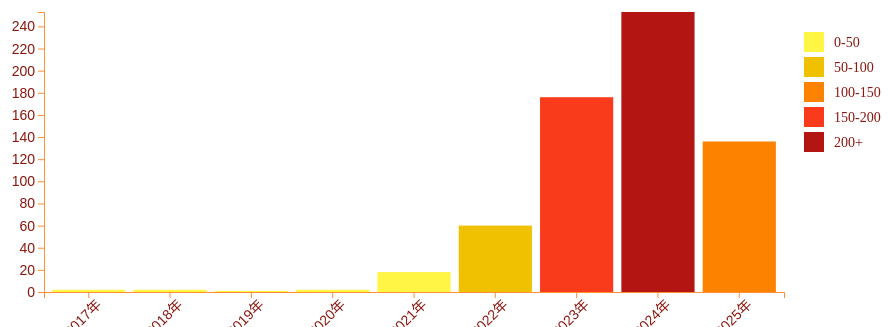
D3 v7 page, settled after 480 driven frames (8 s of simulated time); the page loaded 1 data file(s).


        // 图表尺寸设置
        const margin = { top: 20, right: 30, bottom: 100, left: 30 };
        const width = 800 - margin.left - margin.right;
        const height = 400 - margin.top - margin.bottom;

        const svg = d3.select("#chart")
            .attr("width", width + margin.left + margin.right +90)
            .attr("height", height + margin.top + margin.bottom)
            .append("g")
            .attr("transform", `translate(${margin.left + (margin.right / 2)},${margin.top + (margin.bottom / 2)})`);


        const tooltip = d3.select("#tooltip");

        // 初始化比例尺
        const xScale = d3.scaleBand().range([0, width]).padding(0.1);
        const yScale = d3.scaleLinear().range([height, 0]);

        // 定义颜色比例尺，根据频次范围分配颜色
        const colorScale = d3.scaleThreshold()
            .domain([50, 100, 150, 200]) // 定义频次区间
            .range(["#fff545", "#efc100", "#fd8200", "#f93b1c", "#b31513"]); // 定义颜色
        
        // 定义图例数据
        const legendData = [
            { label: "0-50", color: "#fff545" },
            { label: "50-100", color: "#efc100" },
            { label: "100-150", color: "#fd8200" },
            { label: "150-200", color: "#f93b1c" },
            { label: "200+", color: "#b31513" },
        ];

        // 添加图例
        const legend = svg.append("g")
            .attr("class", "legend")
            .attr("transform", `translate(${width + 20}, 20)`); // 图例靠近图表右侧但不超出

        legend.selectAll("rect")
            .data(legendData)
            .join("rect")
            .attr("x", 0)
            .attr("y", (d, i) => i * 25) // 每个图例项的间距
            .attr("width", 20)
            .attr("height", 20)
            .attr("fill", d => d.color);

        legend.selectAll("text")
            .data(legendData)
            .join("text")
            .attr("x", 30)
            .attr("y", (d, i) => i * 25 + 15) // 与矩形对齐
            .text(d => d.label)
            .style("font-size", "14px")
            .style("fill", "#8b1710"); // 图例文字颜色


        // 读取 CSV 文件
        d3.csv("bilibili_videos_cleaned.csv").then(data => {
            data.forEach(d => {
                d.Date = new Date(d.Date); // 转换为日期对象
            });

            // 按年份分组
            const groupedData = d3.rollups(
                data,
                v => ({ count: v.length }), // 按年份统计总频次
                d => d.Date.getFullYear()
            ).sort((a, b) => a[0] - b[0]); // 按年份排序

            // 初始化比例尺的域
            xScale.domain(groupedData.map(d => d[0]));
            yScale.domain([0, d3.max(groupedData, d => d[1].count)]);

            // 绘制 x 轴
            svg.append("g")
                .attr("class", "axis x-axis") // 添加类名
                .attr("transform", `translate(0,${height})`)
                .call(d3.axisBottom(xScale).tickFormat(d => `${d}年`))
                .selectAll("text")
                .attr("transform", "rotate(-45)")
                .style("text-anchor", "end");

            // 绘制 y 轴
            svg.append("g")
                .attr("class", "axis y-axis") // 添加类名
                .call(d3.axisLeft(yScale));

            // 绘制柱状图
            svg.selectAll(".bar")
                .data(groupedData)
                .join("rect")
                .attr("class", "bar")
                .attr("x", d => xScale(d[0]))
                .attr("y", height) // 初始位置在底部
                .attr("width", xScale.bandwidth())
                .attr("height", 0) // 初始高度为 0
                .attr("fill", d => colorScale(d[1].count)) // 根据频次分配颜色
                .transition() // 动画过渡
                .duration(800) // 动画持续时间
                .delay((d, i) => i * 100) // 每个柱子延迟显示
                .attr("y", d => yScale(d[1].count))
                .attr("height", d => height - yScale(d[1].count))
                .attr("fill", d => colorScale(d[1].count)) // 根据频次分配颜色
                .on("mouseover", function (event, d) {
                    d3.select(this).attr("fill", "orange");
                    tooltip
                        .style("visibility", "visible")
                        .style("opacity", 1)
                        .style("left", `${event.pageX + 10}px`)
                        .style("top", `${event.pageY - 10}px`)
                        .html(`
                            <strong>年份：</strong>${d[0]}<br>
                            <strong>频次：</strong>${d[1].count}
                        `);
                })
                .on("mousemove", function (event) {
                    tooltip
                        .style("left", `${event.pageX + 10}px`)
                        .style("top", `${event.pageY - 10}px`);
                })
                .on("mouseout", function () {
                    d3.select(this).attr("fill", d => colorScale(d[1].count));
                    tooltip
                        .style("visibility", "hidden")
                        .style("opacity", 0);
                });
            
        });
    

### data: bilibili_videos_cleaned.csv
Title, Date
papi酱的春晚预测, 2017-01-06
假papi酱的春晚搞笑预测重播~, 2017-01-31
【春晚小品鬼畜】2012骗子末日：我觉得新演员还行, 2018-02-16
成龙：春晚好多次邀请我 春晚如果没好节目 对不起观众！《喜到福到好运到_2018…, 2018-02-16
【杨紫专访】预测春晚流行语“睿智”, 2019-02-04
春晚唯一没有彩排过的节目，感动了无数人！, 2020-01-25
Kingdom 春晚参演名单不完全预测, 2020-05-20
刘谦老师谈春晚：春晚表演对我来说是一种折磨 我和别的魔术师都不一样, 2021-01-12
今年春晚必备小品, 2021-01-24
《就地过年》2021春晚小品流出！, 2021-01-29
你没见过的主持人也上了！2021牛年春晚节目预测！, 2021-02-02
2021年春晚语言类节目预测曝光，2021春晚相声小品预测, 2021-02-03
2021牛年春晚节目单预测曝光，八大看点预测, 2021-02-05
从引领热度到狂蹭热度，春晚小品为啥不好笑了？, 2021-02-07
春晚小品预测：打工奇遇, 2021-02-08
谁才是春晚小品永远滴神？那只能有一个名字：赵丽蓉！, 2021-02-09
今年你还看春晚吗？还我小品！还我春晚，请回答吧1983！, 2021-02-09
2021春晚最强预测！春晚没这个我不看！, 2021-02-09
盘点一些春晚的经典作品, 2021-02-09
【2021央视网络春晚】全程回顾（下）, 2021-02-11
预测一下今年春晚主持人会说什么，内味有了, 2021-02-11
我敢说这是最准的春晚预测！！！, 2021-02-11
关于今年春晚……, 2021-02-13
建 议 各 大 卫 视 的 晚 会 以 此 标 准 卷 起 来 ！！！, 2021-09-20
这才叫春晚！, 2021-12-21
爸妈为了上春晚有多拼？, 2022-01-06
【2022春晚最强预测！】假如人人都说网络流行语，到底会怎样？？, 2022-01-07
深度预测今年的春晚小品结尾, 2022-01-15
1987年春晚，两个划时代的相声作品，却被费翔的两首歌掩盖了风采, 2022-01-16
【虎年谈虎】2022年春晚押题相声, 2022-01-16
春晚节目大预测|你是原地过年还是回家过年, 2022-01-20
2022年春晚预测, 2022-01-25
一整个押韵住了！我的春晚小品好像和你看的不一样, 2022-01-26
春晚小品预测《玩尬的》, 2022-01-26
春晚小品预测 《双减政策》, 2022-01-27
春晚节目预测！, 2022-01-27
春晚小品预测《疫苗后原地过年生三胎》, 2022-01-27
【春晚考古】10分钟造星神话，因春晚一炮而红的明星们, 2022-01-28
春晚预测, 2022-01-28
春晚小品没想到被我猜中了！！, 2022-01-28
春晚40年真题测试，你能及格吗？, 2022-01-29
2022春晚押题，预言家警告！, 2022-01-29
春晚生三胎小品预测《喜上加喜》【原神】, 2022-01-31
春晚导演改稿已经来不及了！！, 2022-01-31
《2022春晚节目预测》, 2022-01-31
看完这个节目，今年的春晚就可以不用看了, 2022-01-31
【无聊春晚】微博评论都比姜昆相声有意思, 2022-01-31
【春晚我想对你说】小品观后感, 2022-01-31
2022年春晚小品押题成功 小邱交卷, 2022-02-01
春晚小品《父与子》最大亮点, 2022-02-01
这是有史以来，最尬的一届春晚（至于是不是后无来者……）, 2022-02-02
春晚小品，能直接就把人整进贤者时间……, 2022-02-02
你知道春晚能预测高考作文题么？？？12个春晚隐藏的期末考点，咱们押题考点记得跟着…, 2022-02-02
2022春晚最佳节目应该是这个啥？, 2022-02-04
22年春晚尴尬快评：总体呈现为一超多强的局势, 2022-02-06
【春节闲话】春晚的没落, 2022-02-08
春晚高考地理预测题讲解, 2022-02-11
以前的春晚小品VS现在的春晚小品, 2022-02-18
【星罢客】2023年春晚小品惨遭泄漏, 2022-02-25
央视春晚40年全回顾&排名 第4期（第20~17名）, 2022-05-07
... 590 more rows